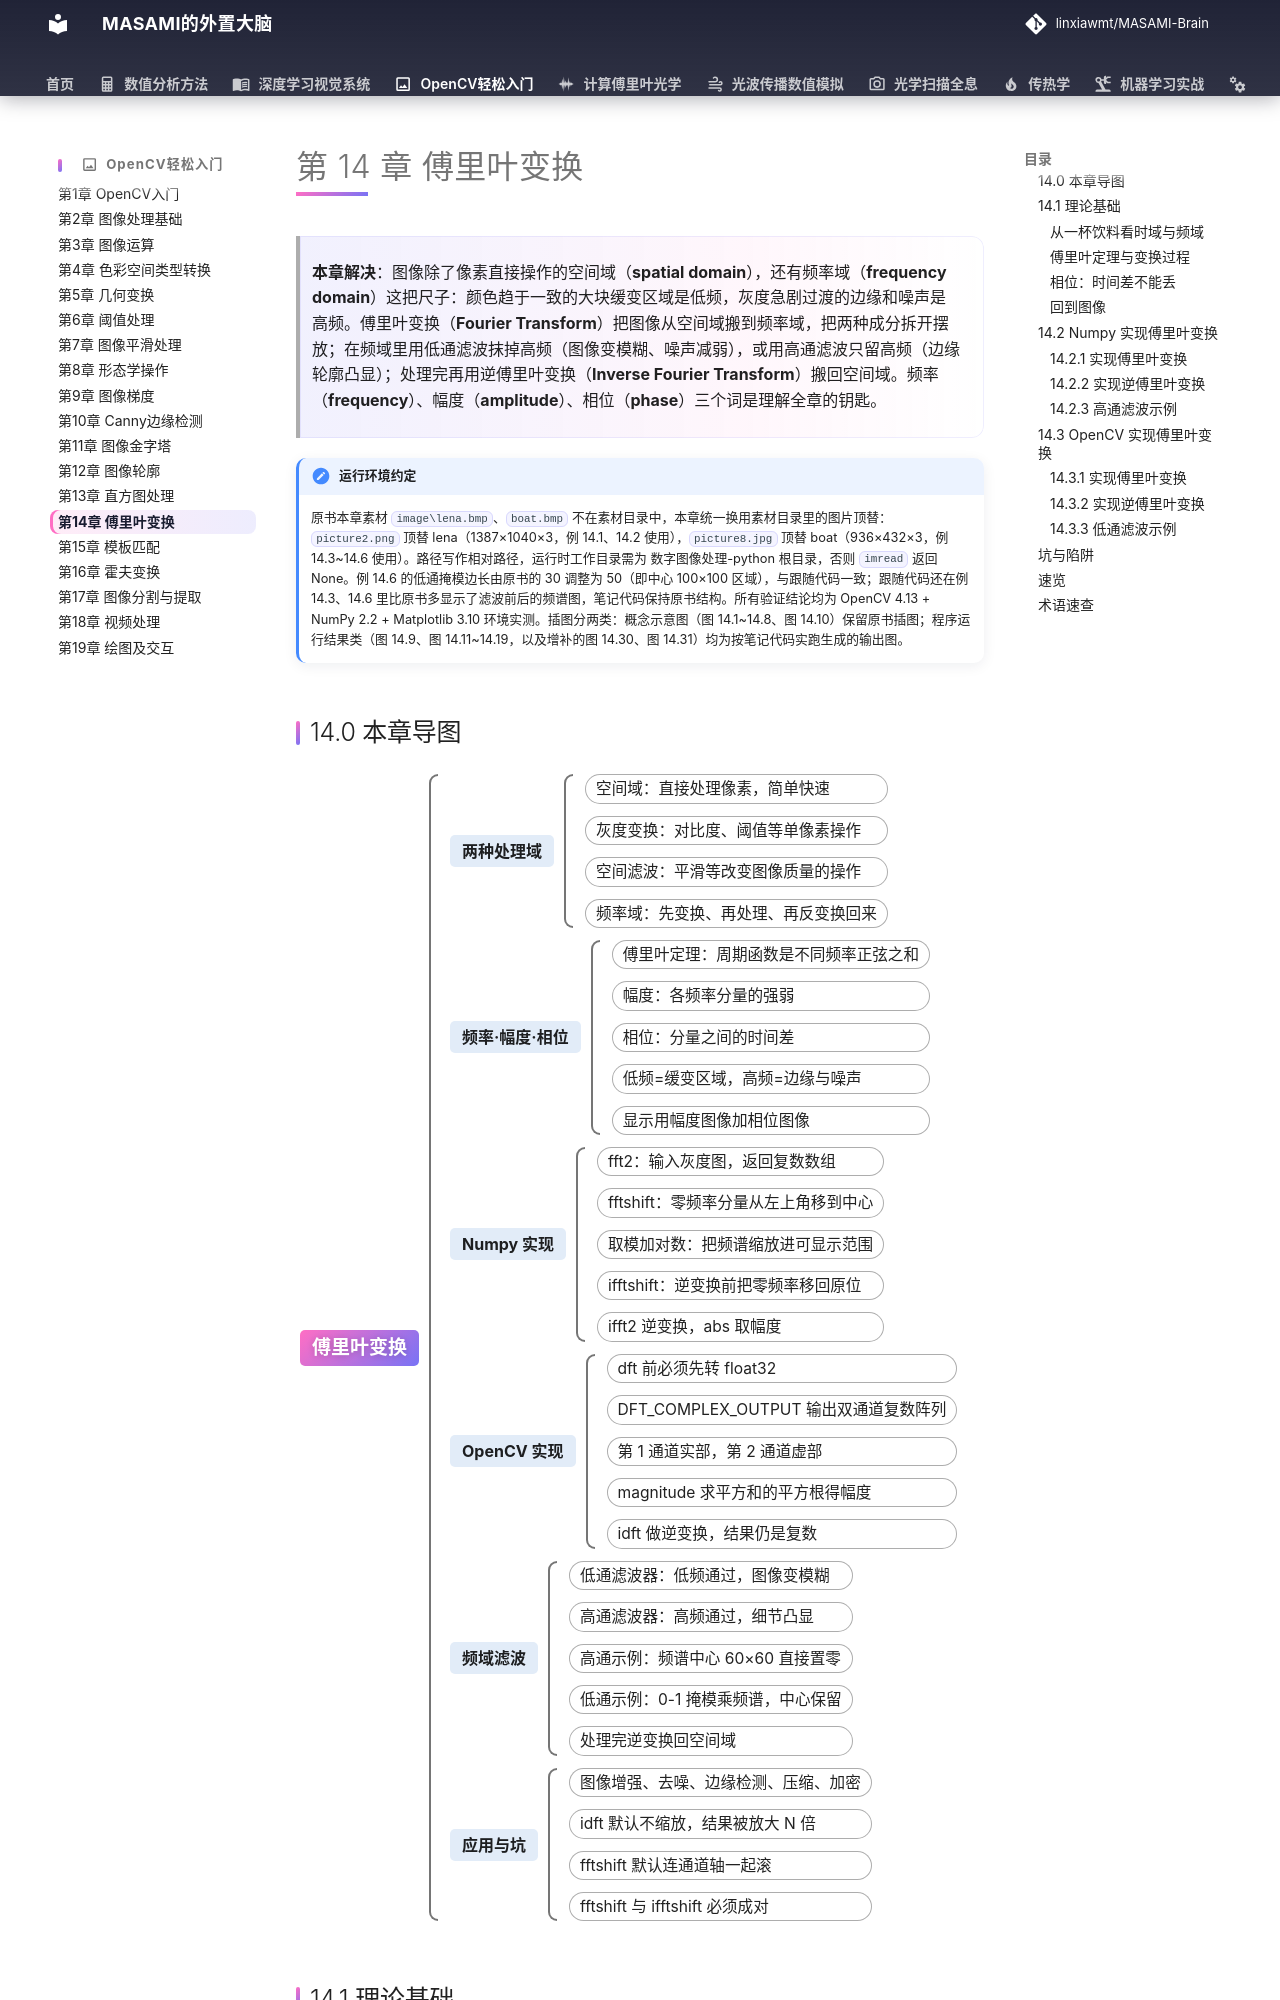

repository: linxiawmt/MASAMI-Brain · page: OpenCV轻松入门/ch14/index.html · generator: mkdocs

# 第 14 章 傅里叶变换

> **本章解决**：图像除了像素直接操作的空间域（**spatial domain**），还有频率域（**frequency domain**）这把尺子：颜色趋于一致的大块缓变区域是低频，灰度急剧过渡的边缘和噪声是高频。傅里叶变换（**Fourier Transform**）把图像从空间域搬到频率域，把两种成分拆开摆放；在频域里用低通滤波抹掉高频（图像变模糊、噪声减弱），或用高通滤波只留高频（边缘轮廓凸显）；处理完再用逆傅里叶变换（**Inverse Fourier Transform**）搬回空间域。频率（**frequency**）、幅度（**amplitude**）、相位（**phase**）三个词是理解全章的钥匙。

!!! note "运行环境约定"
    原书本章素材 `image\lena.bmp`、`boat.bmp` 不在素材目录中，本章统一换用素材目录里的图片顶替：`picture2.png` 顶替 lena（1387×1040×3，例 14.1、14.2 使用），`picture8.jpg` 顶替 boat（936×432×3，例 14.3~14.6 使用）。路径写作相对路径，运行时工作目录需为 数字图像处理-python 根目录，否则 `imread` 返回 None。例 14.6 的低通掩模边长由原书的 30 调整为 50（即中心 100×100 区域），与跟随代码一致；跟随代码还在例 14.3、14.6 里比原书多显示了滤波前后的频谱图，笔记代码保持原书结构。所有验证结论均为 OpenCV 4.13 + NumPy 2.2 + Matplotlib 3.10 环境实测。插图分两类：概念示意图（图 14.1~14.8、图 14.10）保留原书插图；程序运行结果类（图 14.9、图 14.11~14.19，以及增补的图 14.30、图 14.31）均为按笔记代码实跑生成的输出图。
